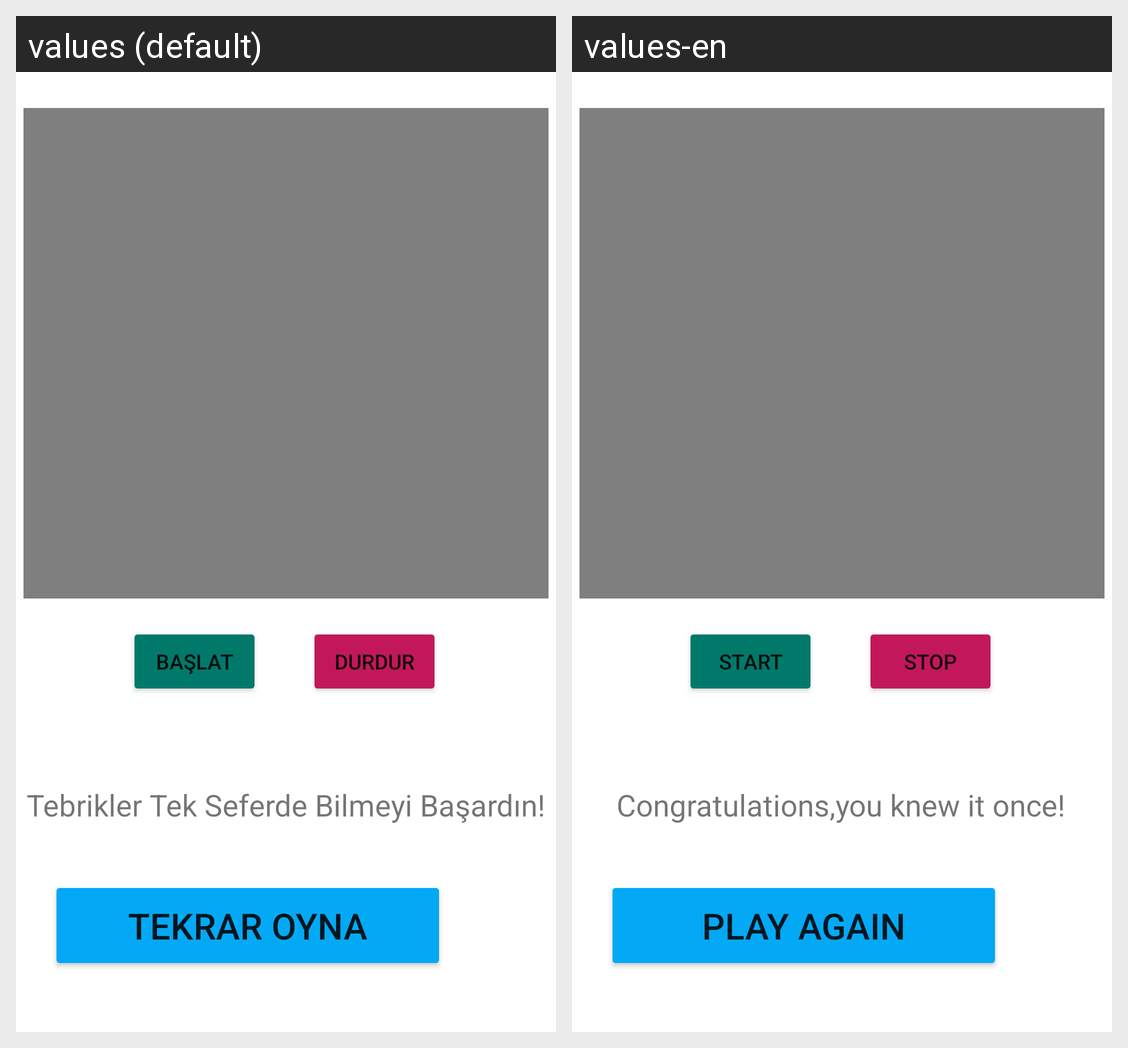

The Android screen above is rendered under two locales of the same app. Produce the string resources it draws, with the default and per-locale values.
Android screen res/layout/activity_alternative_sonuc.xml rendered under 2 locales, left to right: values (default), values-en. Device: Nexus 5 (rendered at 1080×1920; each locale shown at half size, 540×960, under a caption strip naming it); theme Theme.TahminEt.
Strings drawn on this screen, with the default value and each locale's value (text and hints the layout hard-codes, and strings that could not be matched under every locale, appear in the picture but are not listed):

buttonSonuc2
  values: TEKRAR OYNA
  values-en: PLAY AGAIN

textViewAlternative
  values: Tebrikler Tek Seferde Bilmeyi Başardın!
  values-en: Congratulations,you knew it once!

buttonBaslat
  values: BAŞLAT
  values-en: START

buttonDurdur
  values: DURDUR
  values-en: STOP
